Run: headless pygame with SDL's dummy video driver; simulated clock (each Clock.tick advances the game by its frame time, no real sleeping); random seed 0; keys injected as events and as key.get_pressed() state; mouse plan: one left click at the window centre at the start of phase 2, then a move to the lower-right quarter at the start of phase 3.
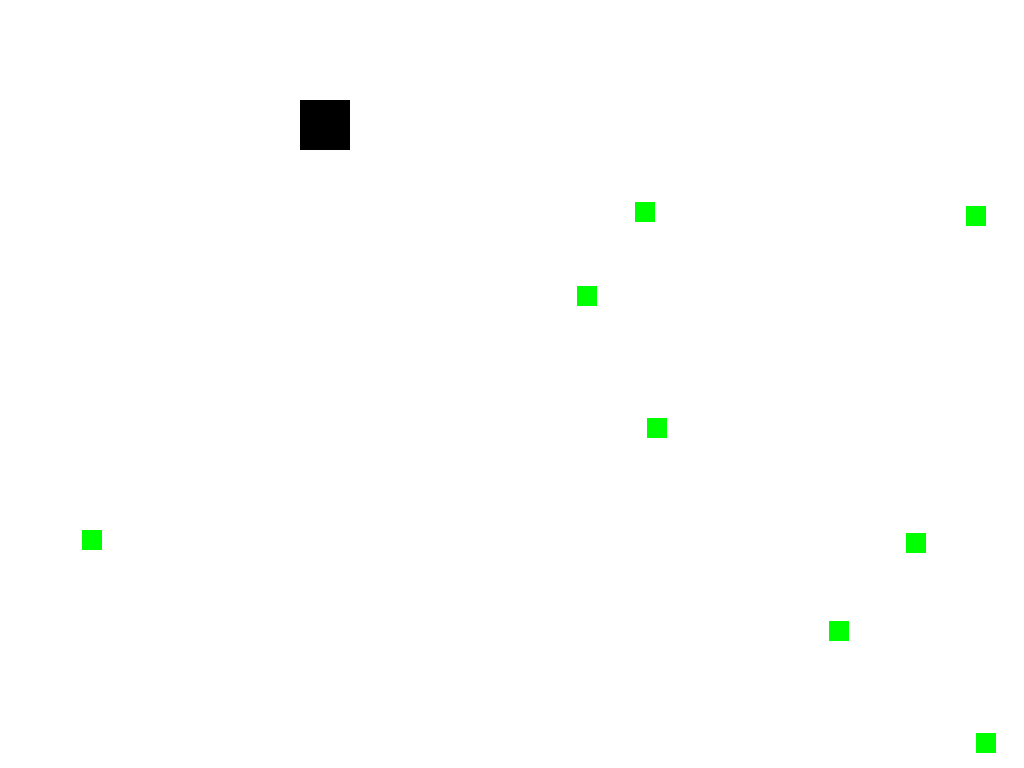
Frame 1 of 4 · flips 1–60 · no input
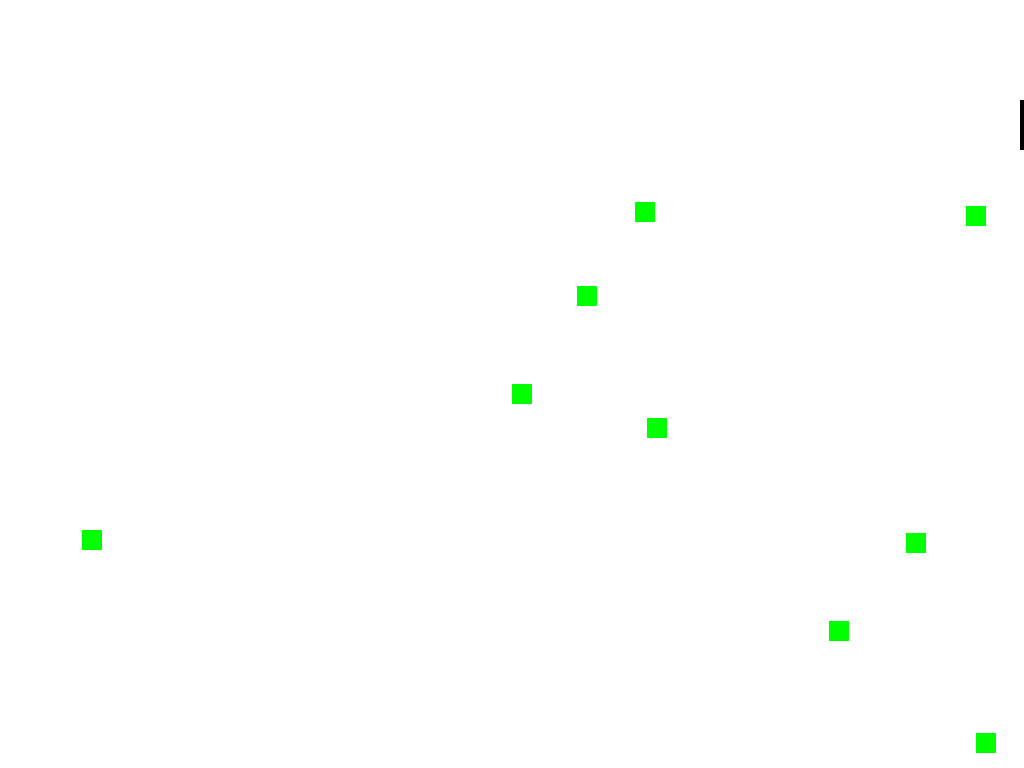
Frame 2 of 4 · flips 61–180 · clicked the window centre · tapped SPACE, RETURN · held RIGHT (→), D
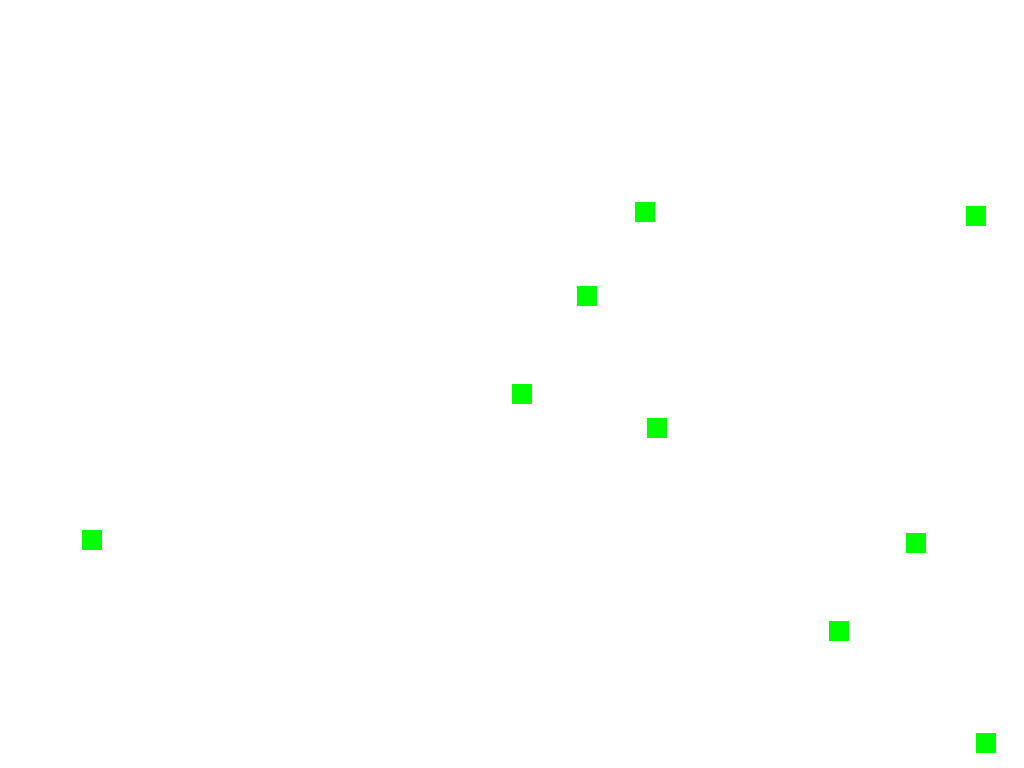
Frame 3 of 4 · flips 181–300 · moved the mouse to the lower-right quarter · held DOWN (↓), S
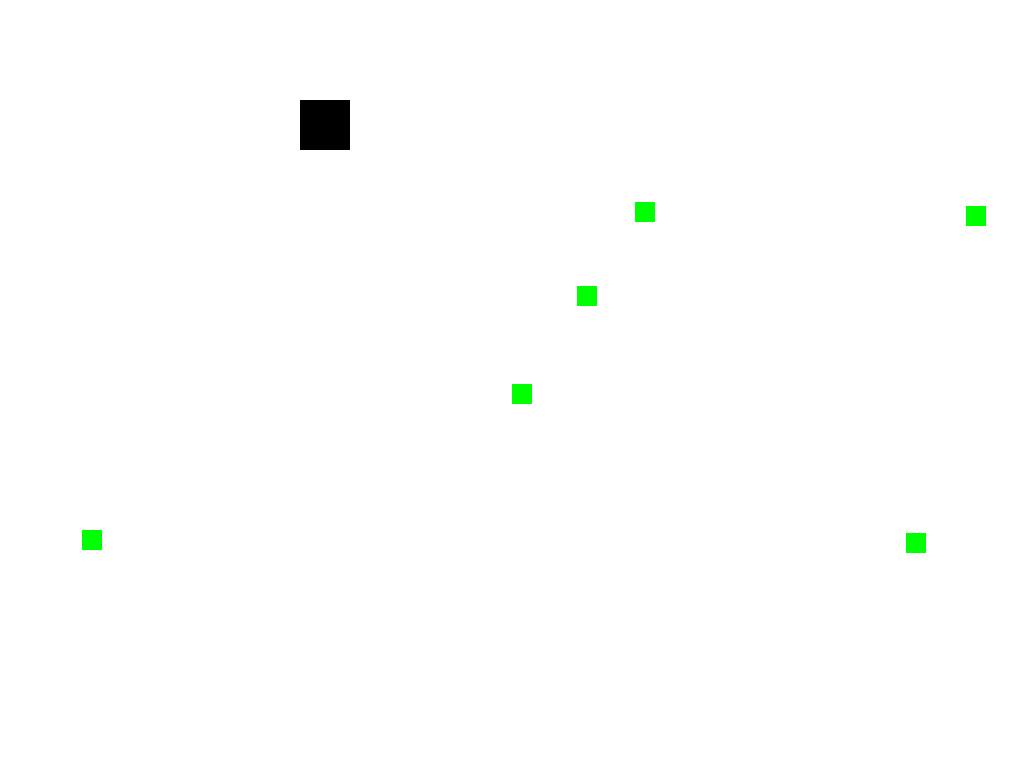
Frame 4 of 4 · flips 301–420 · held LEFT (←), A, UP (↑), W

The pygame program that drew these frames:

import pygame, sys, random
from pygame.locals import *

pygame.init()
mainClock = pygame.time.Clock()

WINDOWHEIGHT = 1080
WINDOWWIDTH = 1920
windowSurface = pygame.display.set_mode((WINDOWWIDTH, WINDOWHEIGHT), FULLSCREEN, 32)
pygame.display.set_caption('Collision Detective')

BLACK = (0, 0, 0)
GREEN = (0, 255, 0)
WHITE = (255, 255, 255)

foodCounter = 0
NEWFOOD = 40
FOODSIZE = 20
player = pygame.Rect(300, 100, 50, 50)
foods = []
for i in range(20):
    foods.append(pygame.Rect(random.randint(0, WINDOWWIDTH - FOODSIZE), random.randint(0, WINDOWHEIGHT - FOODSIZE), FOODSIZE, FOODSIZE))

moveLeft = False
moveRight = False
moveUp = False
moveDown = False

MOVESPEED = 6

while True:
    for event in pygame.event.get():
        if event.type == QUIT:
            pygame.quit()
            sys.exit()
        if event.type == KEYDOWN:
            if event.key == K_LEFT or event.key == K_a:
                moveRight = False
                moveLeft = True
            if event.key == K_RIGHT or event.key == K_d:
                moveRight = True
                moveLeft = False
            if event.key == K_UP or event.key == K_w:
                moveUp = True
                moveDown = False
            if event.key == K_DOWN or event.key == K_s:
                moveUp = False
                moveDown = True
        if event.type == KEYUP:
            if event.key == K_ESCAPE:
                pygame.quit()
                sys.exit()
            if event.key == K_LEFT or event.key == K_a:
                moveLeft = False
            if event.key == K_RIGHT or event.key == K_d:
                moveRight = False
            if event.key == K_UP or event.key == K_w:
                moveUp = False
            if event.key == K_DOWN or event.key == K_s:
                moveDown = False
            if event.key == K_x:
                player.top = random.randint(0, WINDOWHEIGHT - player.height)
                player.left = random.randint(0, WINDOWWIDTH - player.width)

        if event.type == MOUSEBUTTONUP:
            foods.append(pygame.Rect(event.pos[0], event.pos[1], FOODSIZE, FOODSIZE))
            foodCounter += 1
            if foodCounter >= NEWFOOD:
                foodCounter = 0
                foods.append(pygame.Rect(random.randint(0, WINDOWWIDTH - FOODSIZE), random.randint(0, WINDOWHEIGHT - FOODSIZE), FOODSIZE, FOODSIZE))

    windowSurface.fill(WHITE)

    if moveDown and player.bottom < WINDOWHEIGHT:
        player.bottom += MOVESPEED
    if moveUp and player.top > 0:
        player.top -= MOVESPEED
    if moveLeft and player.left > 0:
        player.left -= MOVESPEED
    if moveRight and player.right < WINDOWWIDTH:
        player.right += MOVESPEED

    pygame.draw.rect(windowSurface, BLACK, player)

    for food in foods:
        if player.colliderect(food):
            foods.remove(food)

    for i in range(len(foods)):
        pygame.draw.rect(windowSurface, GREEN, foods[i])

    pygame.display.update()
    mainClock.tick(40)
